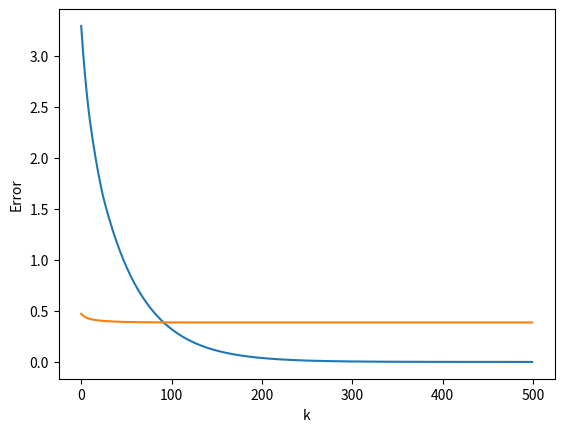

Python code for this plot:
import numpy as np
import matplotlib.pyplot as plt
iterations = 500

def lsq(a, b):
    a_dagger = np.linalg.pinv(a)
    w_hat = np.dot(a_dagger, b)
    return w_hat

def lsq_iter(a, b):
    w_hat = lsq(a, b)
    w = np.zeros((iterations, w_hat.shape[0], w_hat.shape[1]))
    diff = np.zeros(iterations)
    diff[0] = np.linalg.norm(w[0]-w_hat, 1)
    err = np.zeros(iterations)
    err[0] = np.linalg.norm(np.dot(a, w[0])-b, 2)
    mu = 1/np.linalg.norm(a)

    for i in range(1, iterations):
        w[i] = w[i-1] - mu * np.dot(a.T, np.dot(a, w[i-1]) - b)
        diff[i] = np.linalg.norm(w[i]-w_hat, 1)
        err[i] = np.linalg.norm(np.dot(a, w[i])-b, 2)

    plt.plot(list(range(0, iterations)), diff)
    plt.xlabel('k')
    plt.ylabel('||w(k)-w||')
    plt.show()

    plt.plot(list(range(0, iterations)), err)
    plt.xlabel('k')
    plt.ylabel('Error')
    plt.show()

if __name__ == "__main__":
    a = np.random.normal(0, 0.1, (20, 10))
    b = np.random.normal(0, 0.1, (20, 1))

    lsq_iter(a, b)